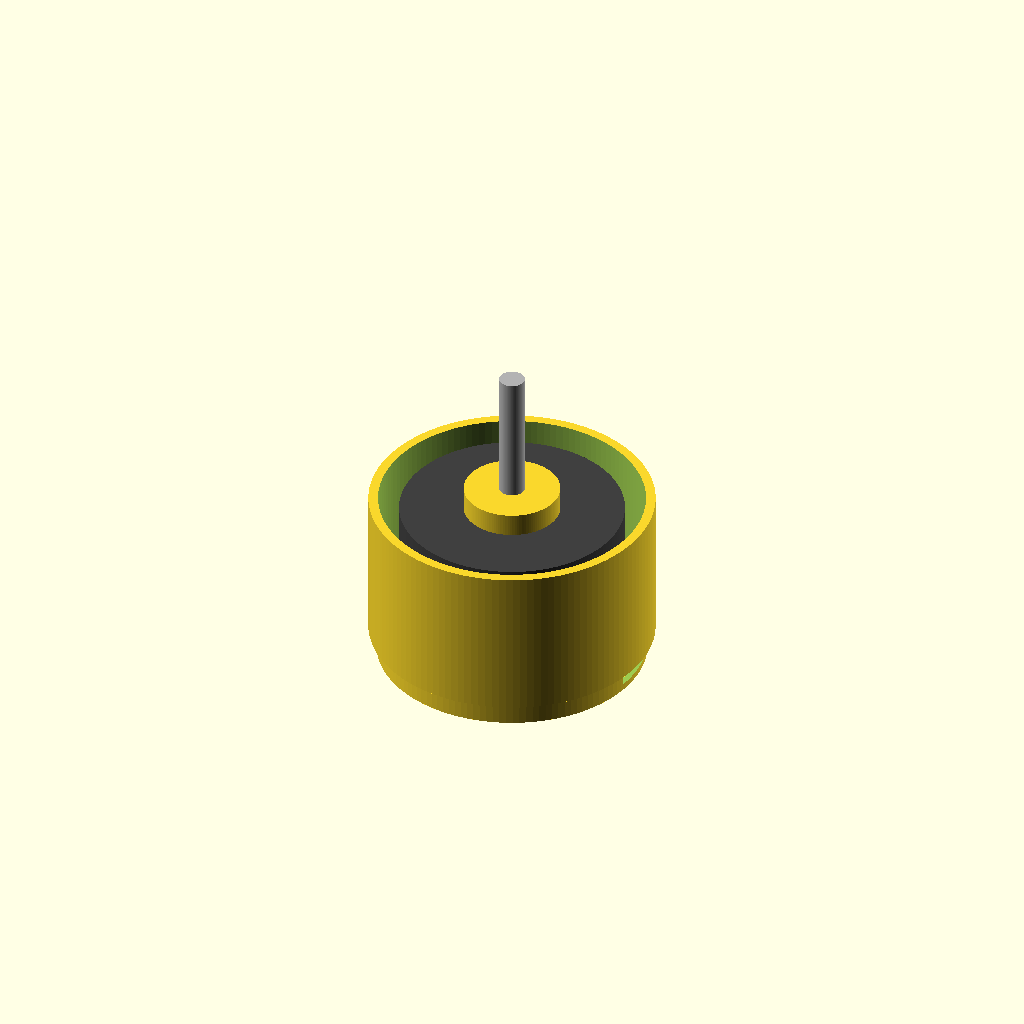
Cell 1: the model at its default parameters.
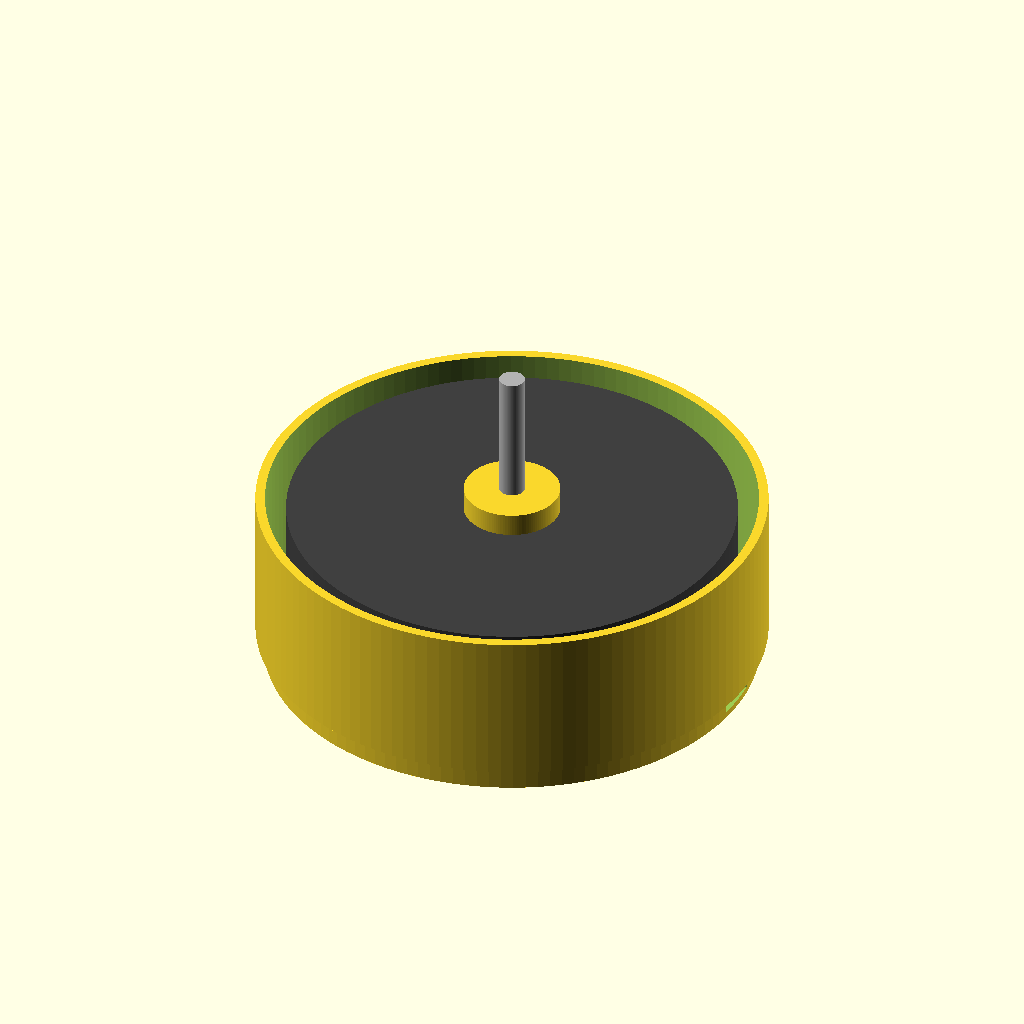
Cell 2: the same model with stator_d = 56.
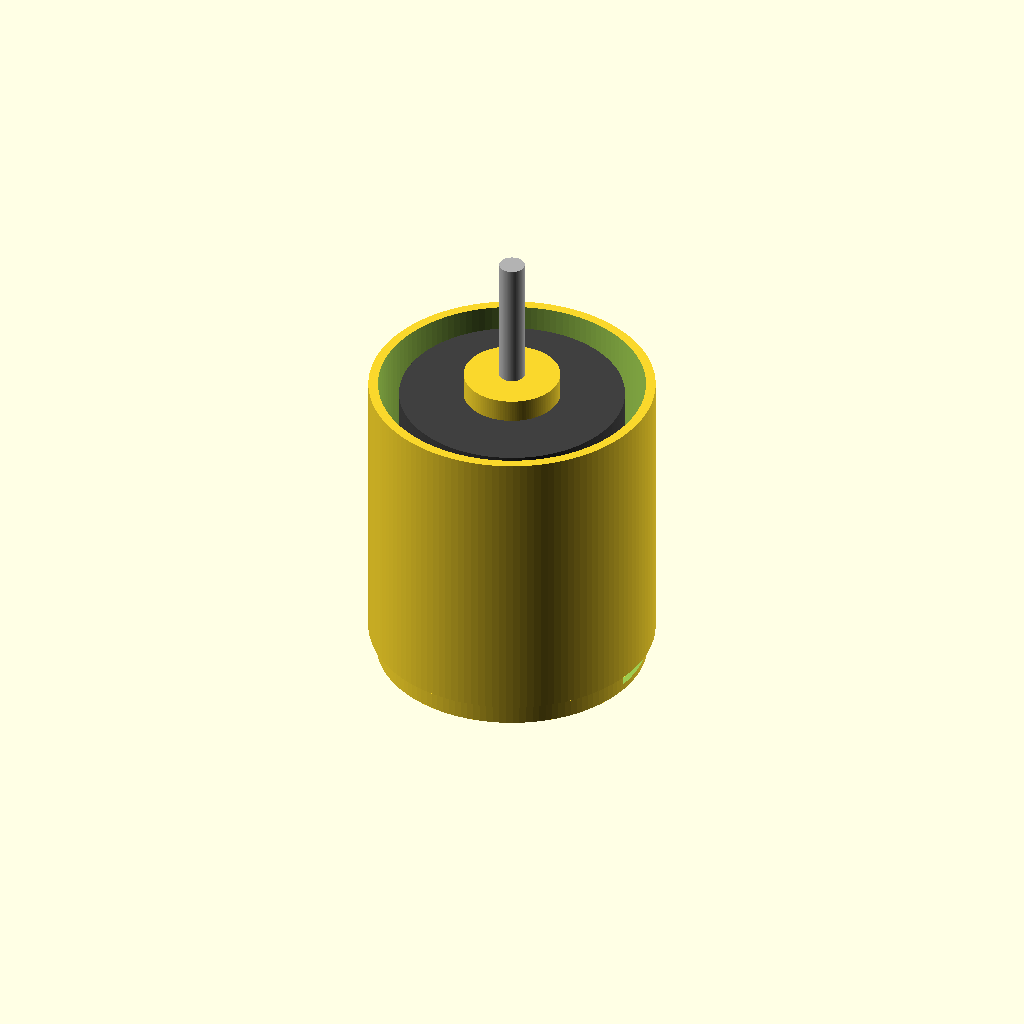
Cell 3: the same model with stator_h = 34.5.
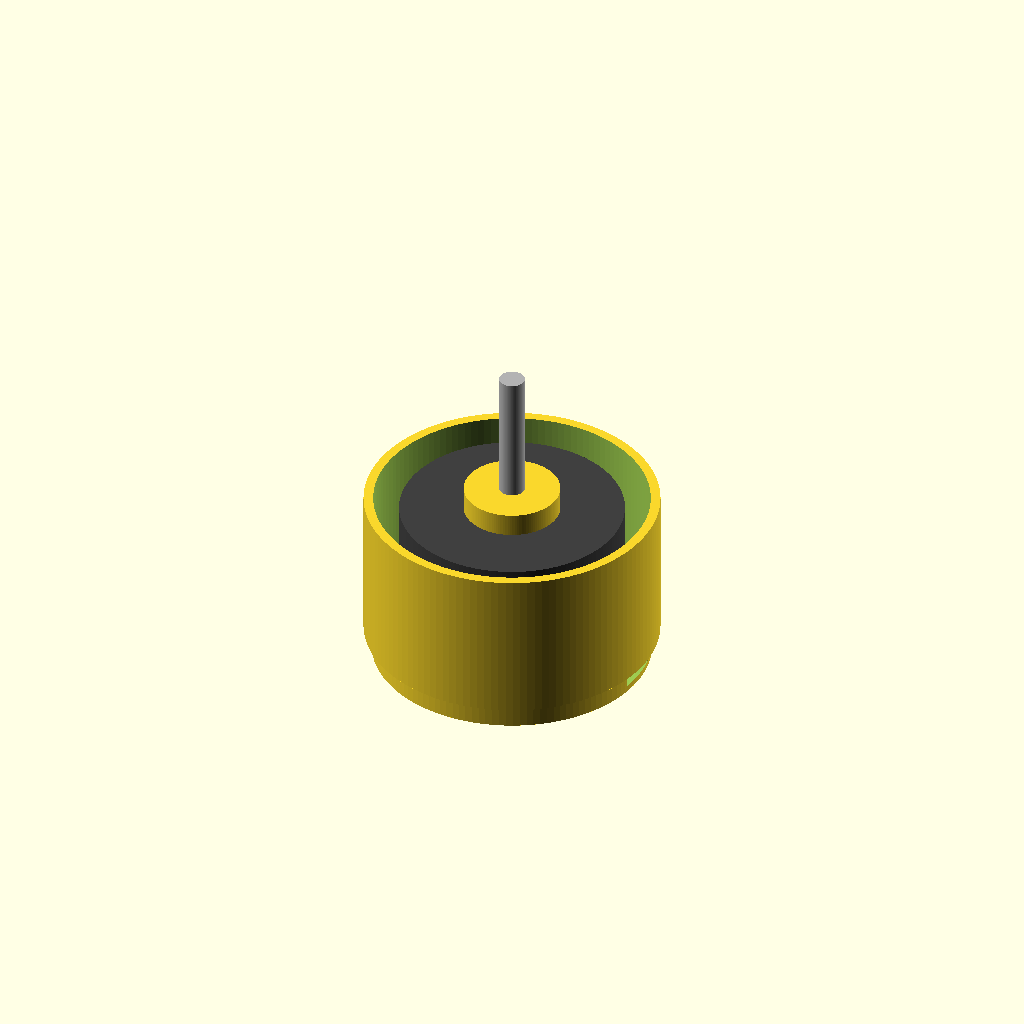
Cell 4: the same model with airgap = 1.2.
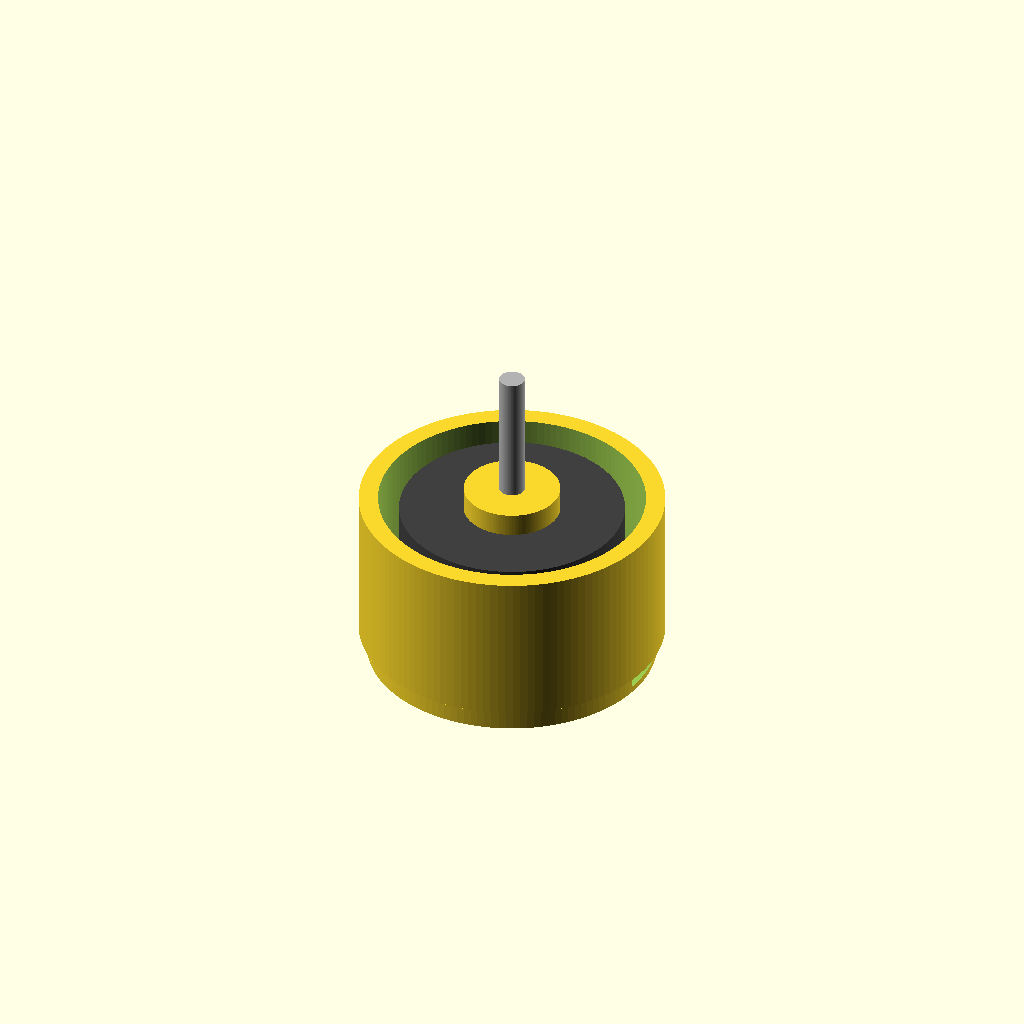
Cell 5: can_wall = 2.4 (everything else at default).
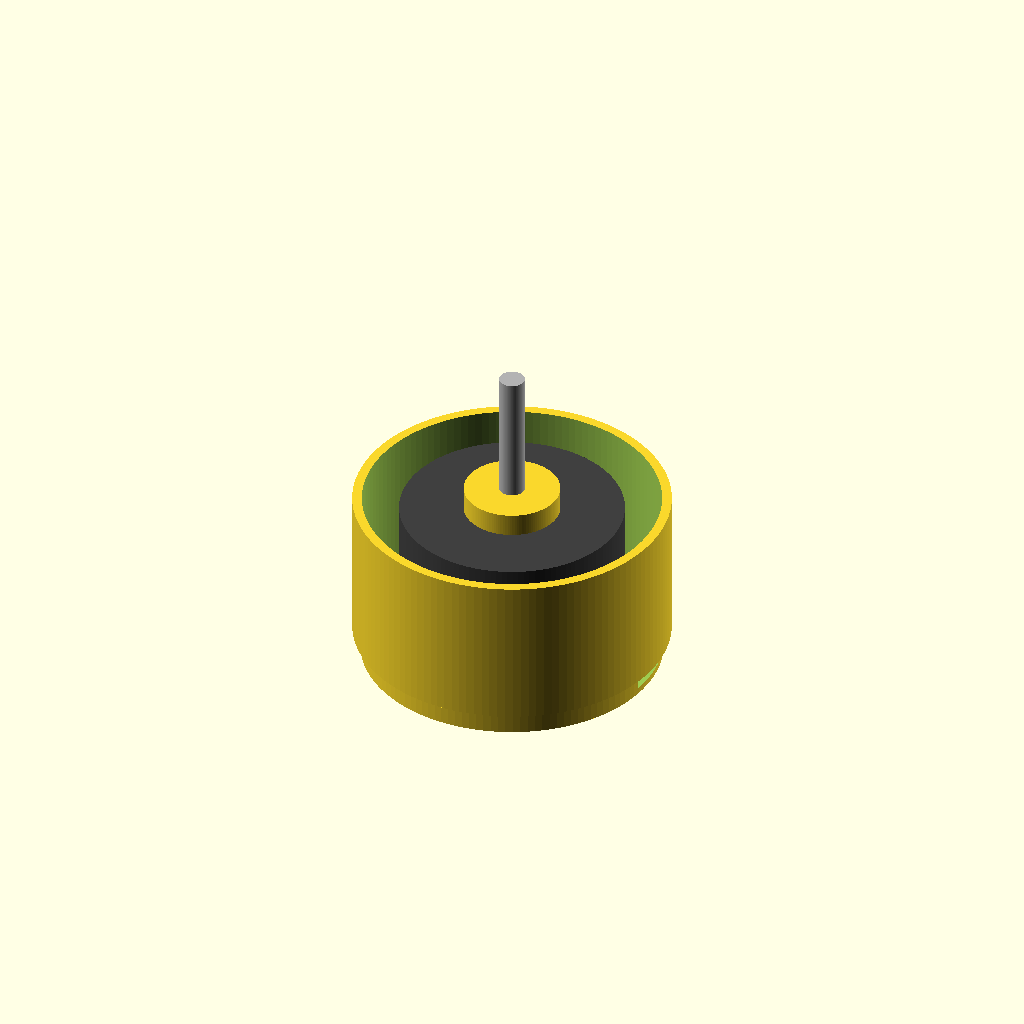
Cell 6: the same model with can_overhang_r = 4.
All cells are drawn from one camera (rotation 55°, 0°, 25°, orthographic, colour scheme Cornfield), so only the parameter changes between them.
OpenSCAD source file additional_study/matched_effort/results/direct_matched_calls/scad/bldc_motor__BLDC2205.scad:
$fn=128;

// Brushless DC motor (generic outrunner-style) sized to:
// Stator diameter: 28.0 mm
// Stator height:   17.25 mm

stator_d = 28.0;
stator_h = 17.25;

// Simple parametric proportions for a plausible motor body
airgap = 0.6;
can_wall = 1.2;
can_overhang_r = 2.0;
can_overhang_top = 2.0;

can_od = stator_d + 2*(airgap + can_wall + can_overhang_r);
can_h  = stator_h + can_overhang_top;

base_h = 3.0;
base_od = can_od - 2.0;

shaft_d = 3.175;     // 1/8" typical small BLDC shaft
shaft_len = 18.0;

mount_boss_d = 10.0;
mount_boss_h = 2.0;

bolt_circle_d = 16.0;
bolt_hole_d = 3.0;
bolt_hole_depth = base_h + mount_boss_h + 0.5;

wire_exit_w = 6.0;
wire_exit_h = 3.0;
wire_exit_len = 8.0;

module bolt_holes(z0=0){
    for (a=[0:90:270]){
        rotate([0,0,a])
            translate([bolt_circle_d/2,0,z0])
                cylinder(d=bolt_hole_d, h=bolt_hole_depth, center=false);
    }
}

module motor(){
    union(){
        // Base / stator housing
        difference(){
            union(){
                cylinder(d=base_od, h=base_h, center=false);
                translate([0,0,base_h])
                    cylinder(d=mount_boss_d, h=mount_boss_h, center=false);
            }
            // Bolt holes
            bolt_holes(0);
            // Wire exit notch
            translate([base_od/2 - 1.0, -wire_exit_w/2, 0.8])
                cube([wire_exit_len, wire_exit_w, wire_exit_h], center=false);
        }

        // Rotor can (outer shell)
        translate([0,0,base_h])
        difference(){
            cylinder(d=can_od, h=can_h, center=false);
            // Hollow inside
            translate([0,0,can_wall])
                cylinder(d=can_od - 2*can_wall, h=can_h, center=false);
            // Bottom opening (leave a lip)
            translate([0,0,-0.1])
                cylinder(d=can_od - 2*(can_wall+0.6), h=can_wall+0.2, center=false);
        }

        // Stator core (visual)
        translate([0,0,base_h + 0.6])
            color([0.25,0.25,0.25])
                cylinder(d=stator_d, h=stator_h, center=false);

        // Shaft
        translate([0,0,base_h + can_h])
            color([0.7,0.7,0.7])
                cylinder(d=shaft_d, h=shaft_len, center=false);

        // Top hub (simple)
        translate([0,0,base_h + can_h - 1.5])
            cylinder(d=12.0, h=3.0, center=false);
    }
}

motor();
Customizer parameters (derived from the source; name, type, default, range or options):
stator_d: number, default 28
stator_h: number, default 17.25
airgap: number, default 0.6
can_wall: number, default 1.2
can_overhang_r: number, default 2
can_overhang_top: number, default 2
base_h: number, default 3
shaft_d: number, default 3.175
shaft_len: number, default 18
mount_boss_d: number, default 10
mount_boss_h: number, default 2
bolt_circle_d: number, default 16
bolt_hole_d: number, default 3
wire_exit_w: number, default 6
wire_exit_h: number, default 3
wire_exit_len: number, default 8
